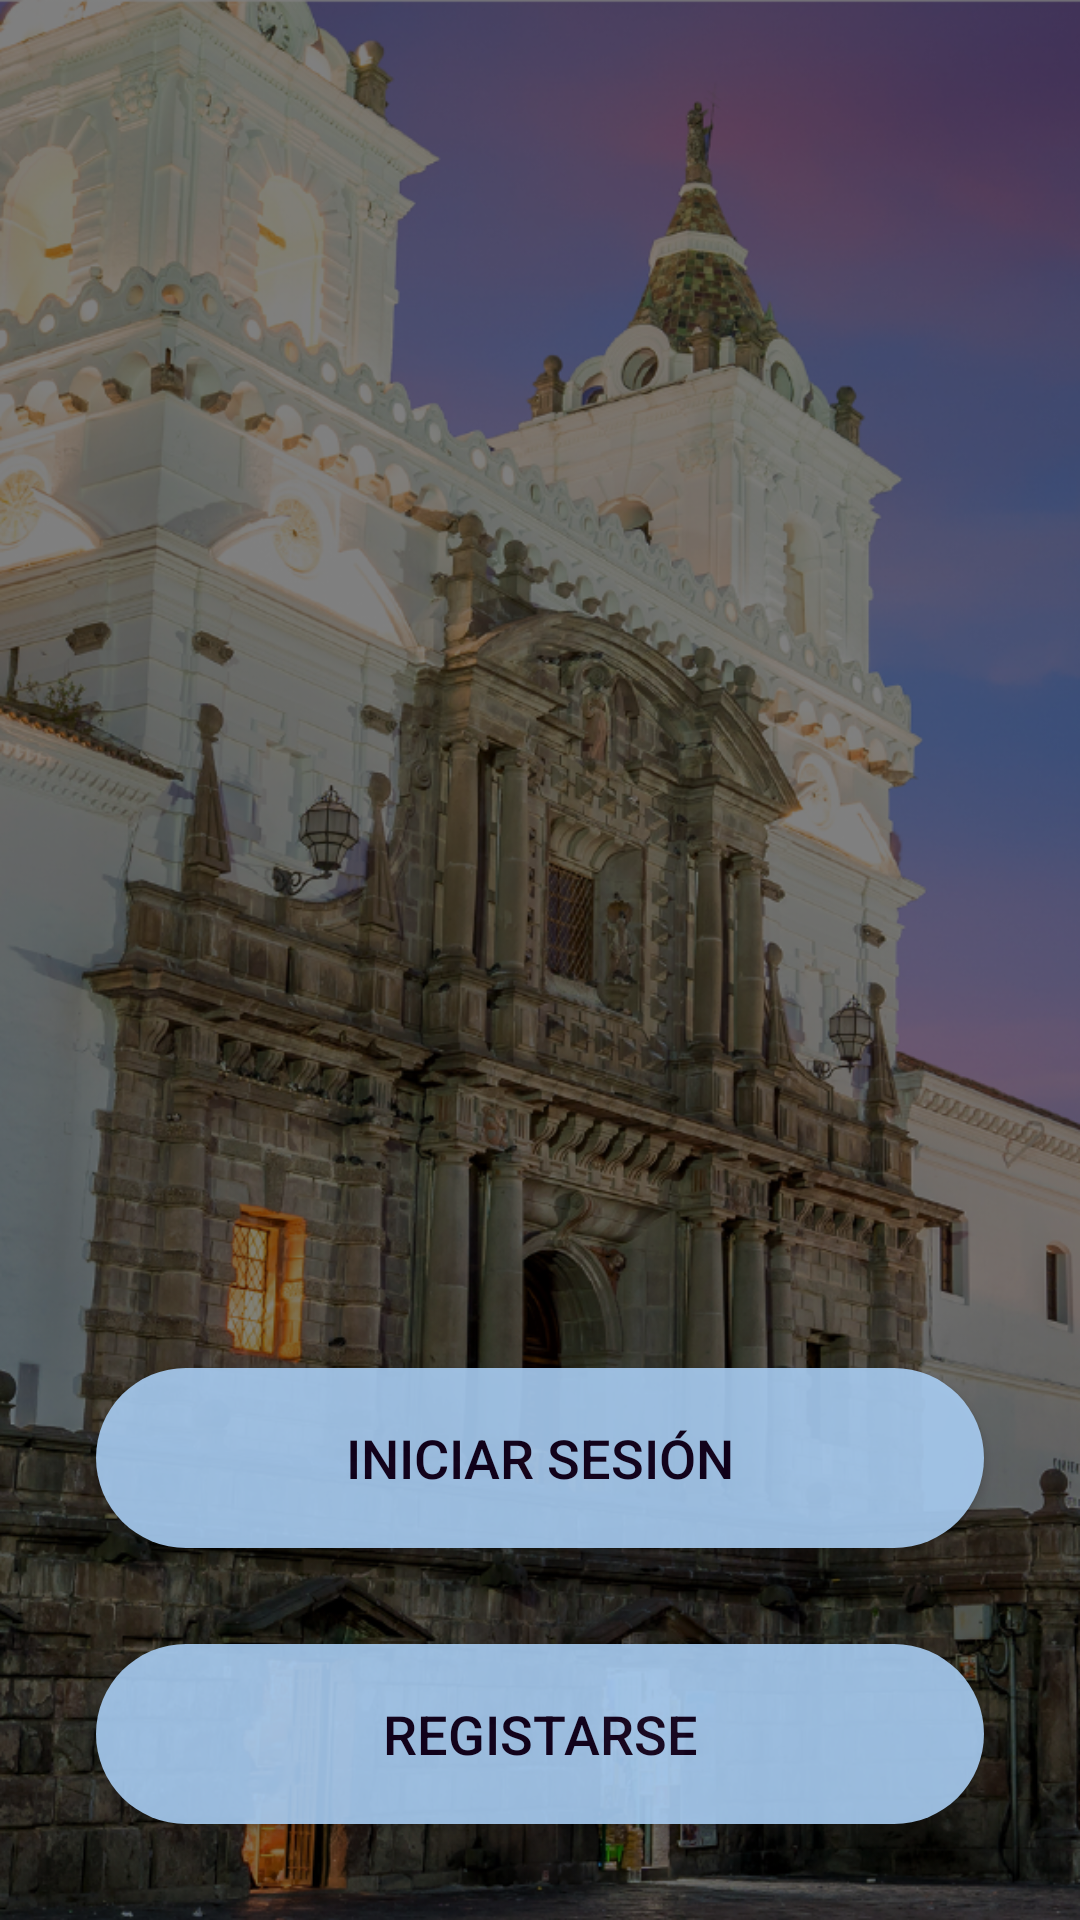

The Android layout XML behind this screen, and the referenced resources:
<!-- AndroidManifest.xml: activity theme AppTheme.NoActionBar -->
<!-- res/layout/activity_main.xml -->
<?xml version="1.0" encoding="utf-8"?>
<android.support.constraint.ConstraintLayout
        xmlns:android="http://schemas.android.com/apk/res/android"
        xmlns:tools="http://schemas.android.com/tools"
        xmlns:app="http://schemas.android.com/apk/res-auto"
        android:layout_width="match_parent"
        android:layout_height="match_parent"
        tools:context=".MainActivity" android:background="@drawable/background">

    <ImageView
            android:layout_width="0dp"
            android:layout_height="200dp" app:srcCompat="@drawable/logo_museum"
            android:id="@+id/imageView"
            android:scaleType="centerInside" android:layout_marginTop="100dp" app:layout_constraintTop_toTopOf="parent"
            android:layout_marginStart="8dp" app:layout_constraintStart_toStartOf="parent"
            android:layout_marginEnd="8dp" app:layout_constraintEnd_toEndOf="parent" android:alpha="0.9"/>

    <Button
            android:layout_width="0dp"
            android:layout_height="60dp"
            android:text="Iniciar sesión"
            android:textColor="#11001C"
            android:background="@drawable/rounded_button"
            app:layout_constraintEnd_toEndOf="parent" app:layout_constraintStart_toStartOf="parent"
            android:layout_marginStart="32dp"
            android:layout_marginEnd="32dp"
            android:textSize="18dp" android:id="@+id/btn_to_login" android:layout_marginBottom="32dp"
            app:layout_constraintBottom_toTopOf="@+id/btn_to_signup" android:alpha="0.9"/>
    <Button
            android:layout_width="0dp"
            android:layout_height="60dp"
            android:text="Registarse"
            android:textColor="#11001C"
            android:background="@drawable/rounded_button"
            app:layout_constraintEnd_toEndOf="parent"
            android:layout_marginEnd="32dp"
            android:textSize="18dp" app:layout_constraintStart_toStartOf="parent" android:layout_marginStart="32dp"
            android:layout_marginBottom="32dp" app:layout_constraintBottom_toBottomOf="parent"
            android:id="@+id/btn_to_signup" android:alpha="0.9"/>

</android.support.constraint.ConstraintLayout>
<!-- resources referenced by this layout -->
<resources>
  <!-- drawable background: png bitmap (drawable, 978720 bytes) -->
  <!-- drawable logo_museum: png bitmap (drawable, 2762 bytes) -->
  <!-- drawable rounded_button (drawable) -->
  <?xml version="1.0" encoding="utf-8"?>
  <selector xmlns:android="http://schemas.android.com/apk/res/android">
  <item>
      <shape android:shape="rectangle">
          <corners android:bottomLeftRadius="50dp"
                   android:topLeftRadius="50dp"
                   android:bottomRightRadius="50dp"
                   android:topRightRadius="50dp"
                   android:radius="100dp"/>
          <solid android:color="#A9CEF4"/>
      </shape>
  </item>
  
      <item android:state_pressed="true">
          <shape android:shape="rectangle">
              <corners android:bottomLeftRadius="50dp"
                       android:topLeftRadius="50dp"
                       android:bottomRightRadius="50dp"
                       android:topRightRadius="50dp"
                       android:radius="100dp"/>
              <solid android:color="#2660A4"/>
          </shape>
      </item>
  </selector>
  <style name="AppTheme.NoActionBar">
          <item name="windowActionBar">false</item>
          <item name="windowNoTitle">true</item>
      </style>
</resources>
